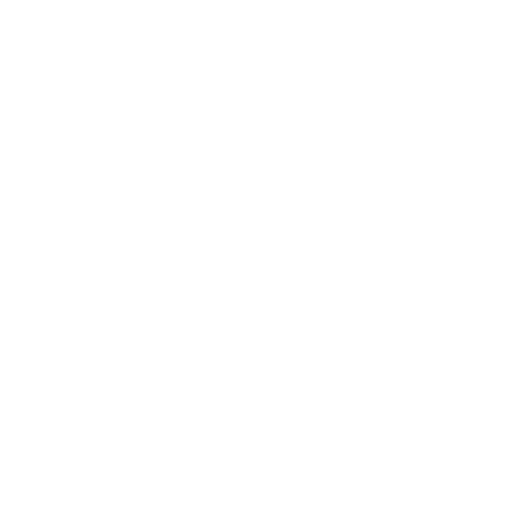
t = 0.00 s
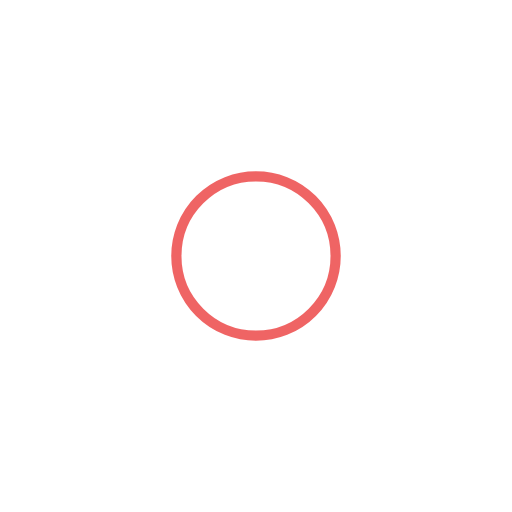
t = 0.25 s
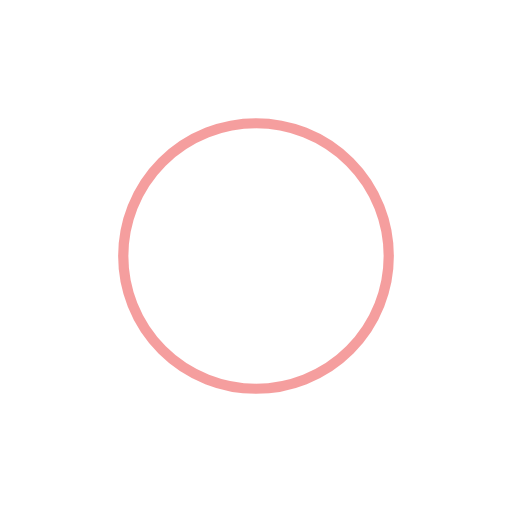
t = 0.50 s
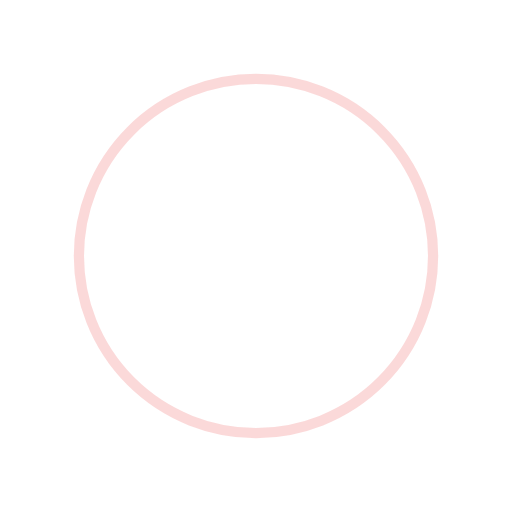
t = 0.75 s

The animated SVG that drew these frames (rendered in a browser with its animation timeline set to each time). Animation: 4 SMIL elements (animate=4); one cycle of 1.00 s, repeats indefinitely.

<svg xmlns="http://www.w3.org/2000/svg" viewBox="0 0 100 100" preserveAspectRatio="xMidYMid" width="200" height="200" style="shape-rendering: auto; display: block; background: transparent;" xmlns:xlink="http://www.w3.org/1999/xlink"><g><circle stroke-width="2" stroke="#eb3f3f" fill="none" r="0" cy="50" cx="50">
  <animate begin="0s" calcMode="spline" keySplines="0 0.2 0.8 1" keyTimes="0;1" values="0;40" dur="1s" repeatCount="indefinite" attributeName="r"></animate>
  <animate begin="0s" calcMode="spline" keySplines="0.2 0 0.8 1" keyTimes="0;1" values="1;0" dur="1s" repeatCount="indefinite" attributeName="opacity"></animate>
</circle><circle stroke-width="2" stroke="#ffffff" fill="none" r="0" cy="50" cx="50">
  <animate begin="-0.5s" calcMode="spline" keySplines="0 0.2 0.8 1" keyTimes="0;1" values="0;40" dur="1s" repeatCount="indefinite" attributeName="r"></animate>
  <animate begin="-0.5s" calcMode="spline" keySplines="0.2 0 0.8 1" keyTimes="0;1" values="1;0" dur="1s" repeatCount="indefinite" attributeName="opacity"></animate>
</circle><g></g></g><!-- [ldio] generated by https://loading.io --></svg>
